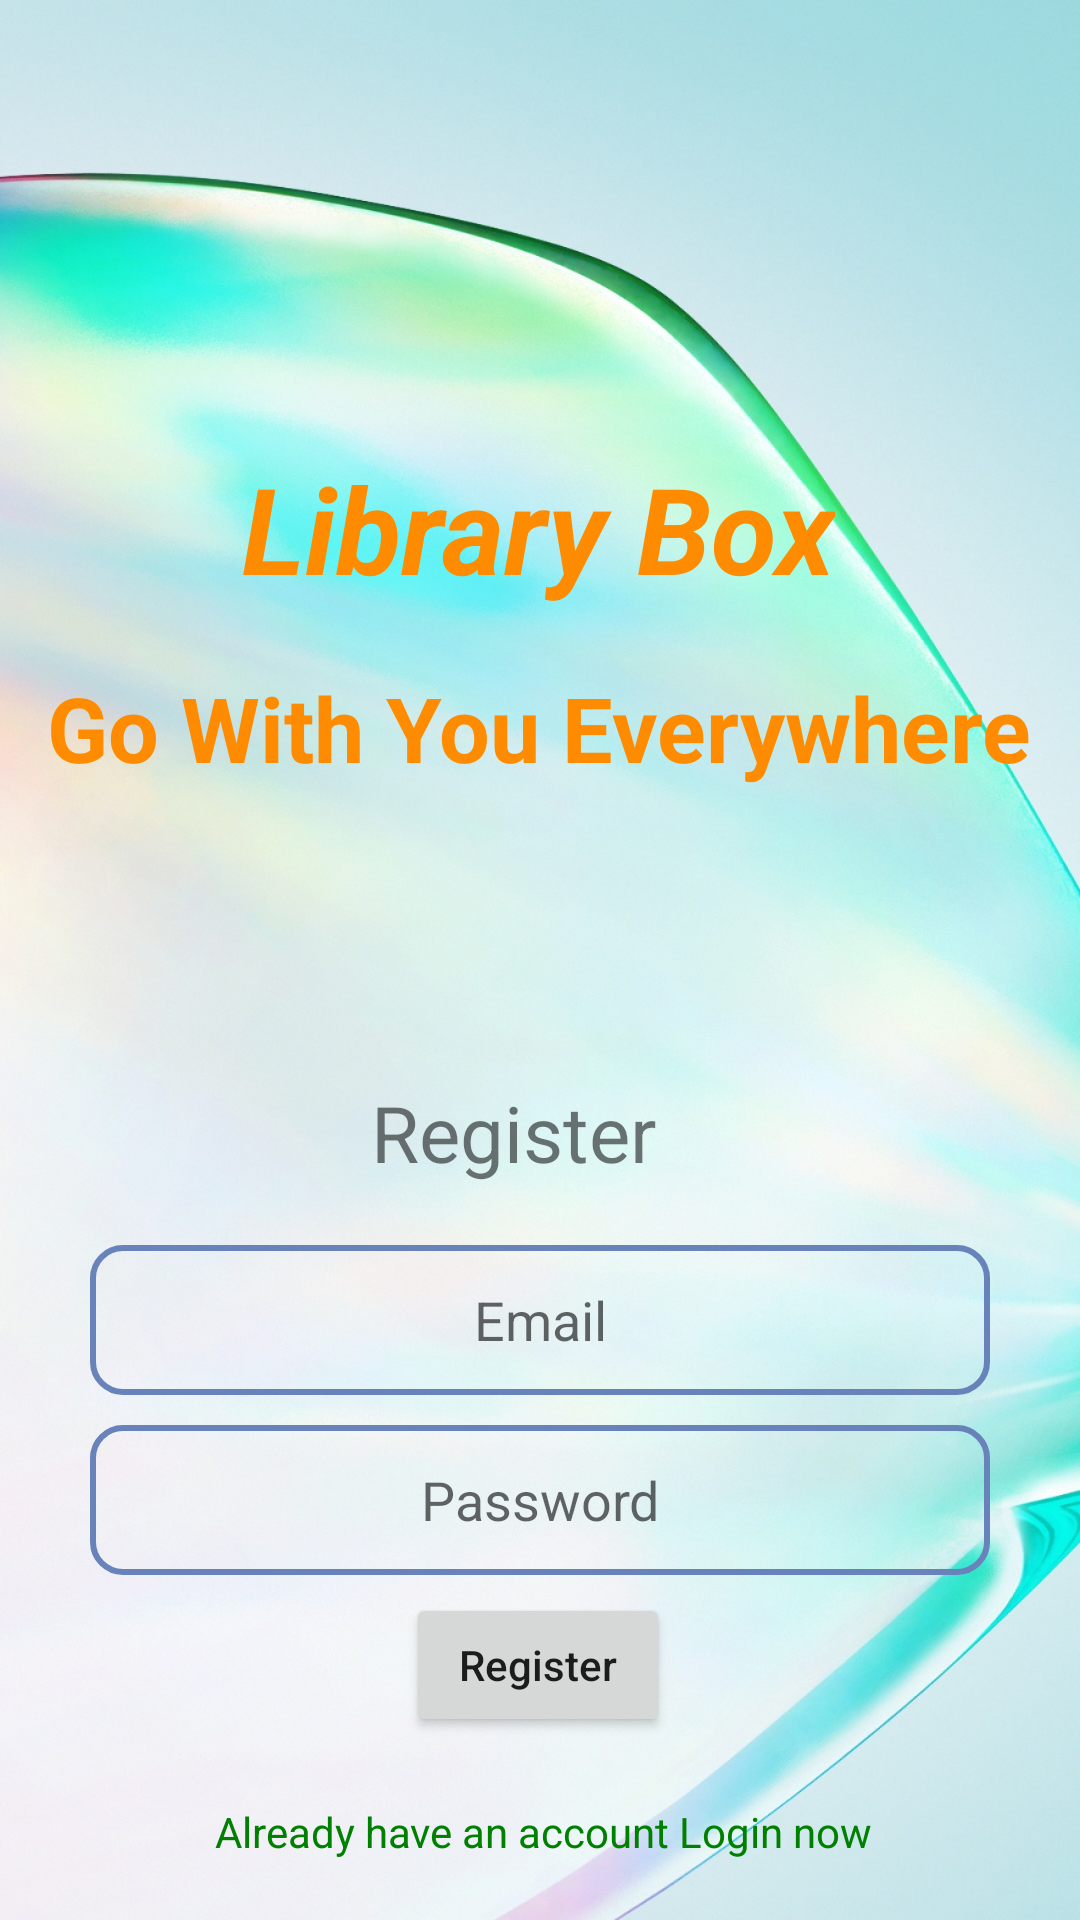

Layout XML and referenced resources for this Android screen:
<!-- AndroidManifest.xml: application theme Theme.LibraryBox -->
<!-- res/layout/activity_register.xml -->
<?xml version="1.0" encoding="utf-8"?>
<androidx.constraintlayout.widget.ConstraintLayout xmlns:android="http://schemas.android.com/apk/res/android"
    xmlns:app="http://schemas.android.com/apk/res-auto"
    xmlns:tools="http://schemas.android.com/tools"
    android:background="@drawable/bg_05"
    android:layout_width="match_parent"
    android:layout_height="match_parent"
    tools:context=".RegisterActivity">

    <TextView
        android:id="@+id/textView"
        android:layout_width="wrap_content"
        android:layout_height="wrap_content"
        android:layout_marginTop="360dp"
        android:text="Register"
        android:textSize="26sp"
        app:layout_constraintEnd_toEndOf="parent"
        app:layout_constraintHorizontal_bias="0.467"
        app:layout_constraintStart_toStartOf="parent"
        app:layout_constraintTop_toTopOf="parent" />

    <EditText
        android:id="@+id/editText_email_register"
        android:layout_width="0dp"
        android:layout_height="50dp"
        android:layout_marginTop="20dp"
        android:layout_marginLeft="30dp"
        android:layout_marginRight="30dp"
        android:ems="10"
        android:inputType="textPersonName"
        android:hint="Email"
        android:textAlignment="center"
        app:layout_constraintEnd_toEndOf="parent"
        app:layout_constraintHorizontal_bias="0.497"
        app:layout_constraintStart_toStartOf="parent"
        app:layout_constraintTop_toBottomOf="@+id/textView"
        android:background="@drawable/edit_text_bg"/>

    <EditText
        android:id="@+id/editText_password_register"
        android:layout_width="0dp"
        android:layout_marginTop="10dp"
        android:layout_marginLeft="30dp"
        android:layout_marginRight="30dp"
        android:layout_height="50dp"
        android:ems="10"
        android:hint="Password"
        android:textAlignment="center"
        android:inputType="textPassword"
        app:layout_constraintEnd_toEndOf="parent"
        app:layout_constraintStart_toStartOf="parent"
        app:layout_constraintTop_toBottomOf="@+id/editText_email_register"
        android:background="@drawable/edit_text_bg"/>

    <TextView
        android:id="@+id/textView_login_now"
        android:layout_width="wrap_content"
        android:layout_height="wrap_content"
        android:layout_marginTop="76dp"
        android:text="Already have an account Login now"
        app:layout_constraintEnd_toEndOf="parent"
        app:layout_constraintHorizontal_bias="0.509"
        app:layout_constraintStart_toStartOf="parent"
        app:layout_constraintTop_toBottomOf="@+id/editText_password_register"
        android:textColor="@color/green"/>

    <Button
        android:id="@+id/button_register"
        android:layout_width="wrap_content"
        android:layout_height="wrap_content"
        android:layout_marginBottom="15dp"
        android:text="Register"
        app:layout_constraintBottom_toTopOf="@+id/textView_login_now"
        app:layout_constraintEnd_toEndOf="parent"
        app:layout_constraintHorizontal_bias="0.498"
        app:layout_constraintStart_toStartOf="parent"
        app:layout_constraintTop_toBottomOf="@+id/editText_password_register"
        app:layout_constraintVertical_bias="0.464" />

    <TextView
        android:id="@+id/textView2"
        android:layout_width="wrap_content"
        android:layout_height="wrap_content"
        android:text="Library Box"
        android:textSize="40sp"
        app:layout_constraintBottom_toTopOf="@+id/textView"
        app:layout_constraintEnd_toEndOf="parent"
        app:layout_constraintHorizontal_bias="0.497"
        app:layout_constraintStart_toStartOf="parent"
        app:layout_constraintTop_toTopOf="parent"
        app:layout_constraintVertical_bias="0.487"
        android:textStyle="normal|bold|italic"
        android:textColor="@color/darkorange"/>

    <TextView
        android:id="@+id/textView3"
        android:layout_width="wrap_content"
        android:layout_height="wrap_content"
        android:layout_marginBottom="49dp"
        android:text="Go With You Everywhere"
        android:textSize="30sp"
        android:textStyle="bold"
        app:layout_constraintBottom_toTopOf="@+id/textView"
        app:layout_constraintEnd_toEndOf="parent"
        app:layout_constraintHorizontal_bias="0.493"
        app:layout_constraintStart_toStartOf="parent"
        app:layout_constraintTop_toTopOf="parent"
        app:layout_constraintVertical_bias="0.822"
        android:textColor="@color/darkorange"/>
</androidx.constraintlayout.widget.ConstraintLayout>
<!-- resources referenced by this layout -->
<resources>
  <color name="darkorange">#ff8c00</color>
  <color name="green">#008000</color>
  <!-- drawable bg_05: jpg bitmap (drawable, 356704 bytes) -->
  <!-- drawable edit_text_bg (drawable) -->
  <?xml version="1.0" encoding="utf-8"?>
  <shape xmlns:android="http://schemas.android.com/apk/res/android"
      android:shape="rectangle">
      <stroke android:width="2dp" android:color="@color/Glaucous"/>
  
      <corners android:radius="10dp"/>
  </shape>
  <style name="Theme.LibraryBox" parent="Theme.MaterialComponents.DayNight.DarkActionBar">
          
          <item name="colorPrimary">@color/DarkSlateBlue</item>
          <item name="colorPrimaryVariant">@color/purple_700</item>
          <item name="colorOnPrimary">@color/white</item>
          
          <item name="colorSecondary">@color/teal_200</item>
          <item name="colorSecondaryVariant">@color/teal_700</item>
          <item name="colorOnSecondary">@color/white</item>
          
          <item name="android:statusBarColor">@color/DarkSlateBlue</item>
          
          <item name="windowActionBar">false</item>
          <item name="windowNoTitle">true</item>
          <item name="textAllCaps">false</item>
      </style>
  <color name="Glaucous">#6883ba</color>
  <color name="DarkSlateBlue">#3d3b8e</color>
  <color name="purple_700">#FF3700B3</color>
  <color name="white">#FFFFFFFF</color>
  <color name="teal_200">#FF03DAC5</color>
  <color name="teal_700">#F6DAEB</color>
</resources>
